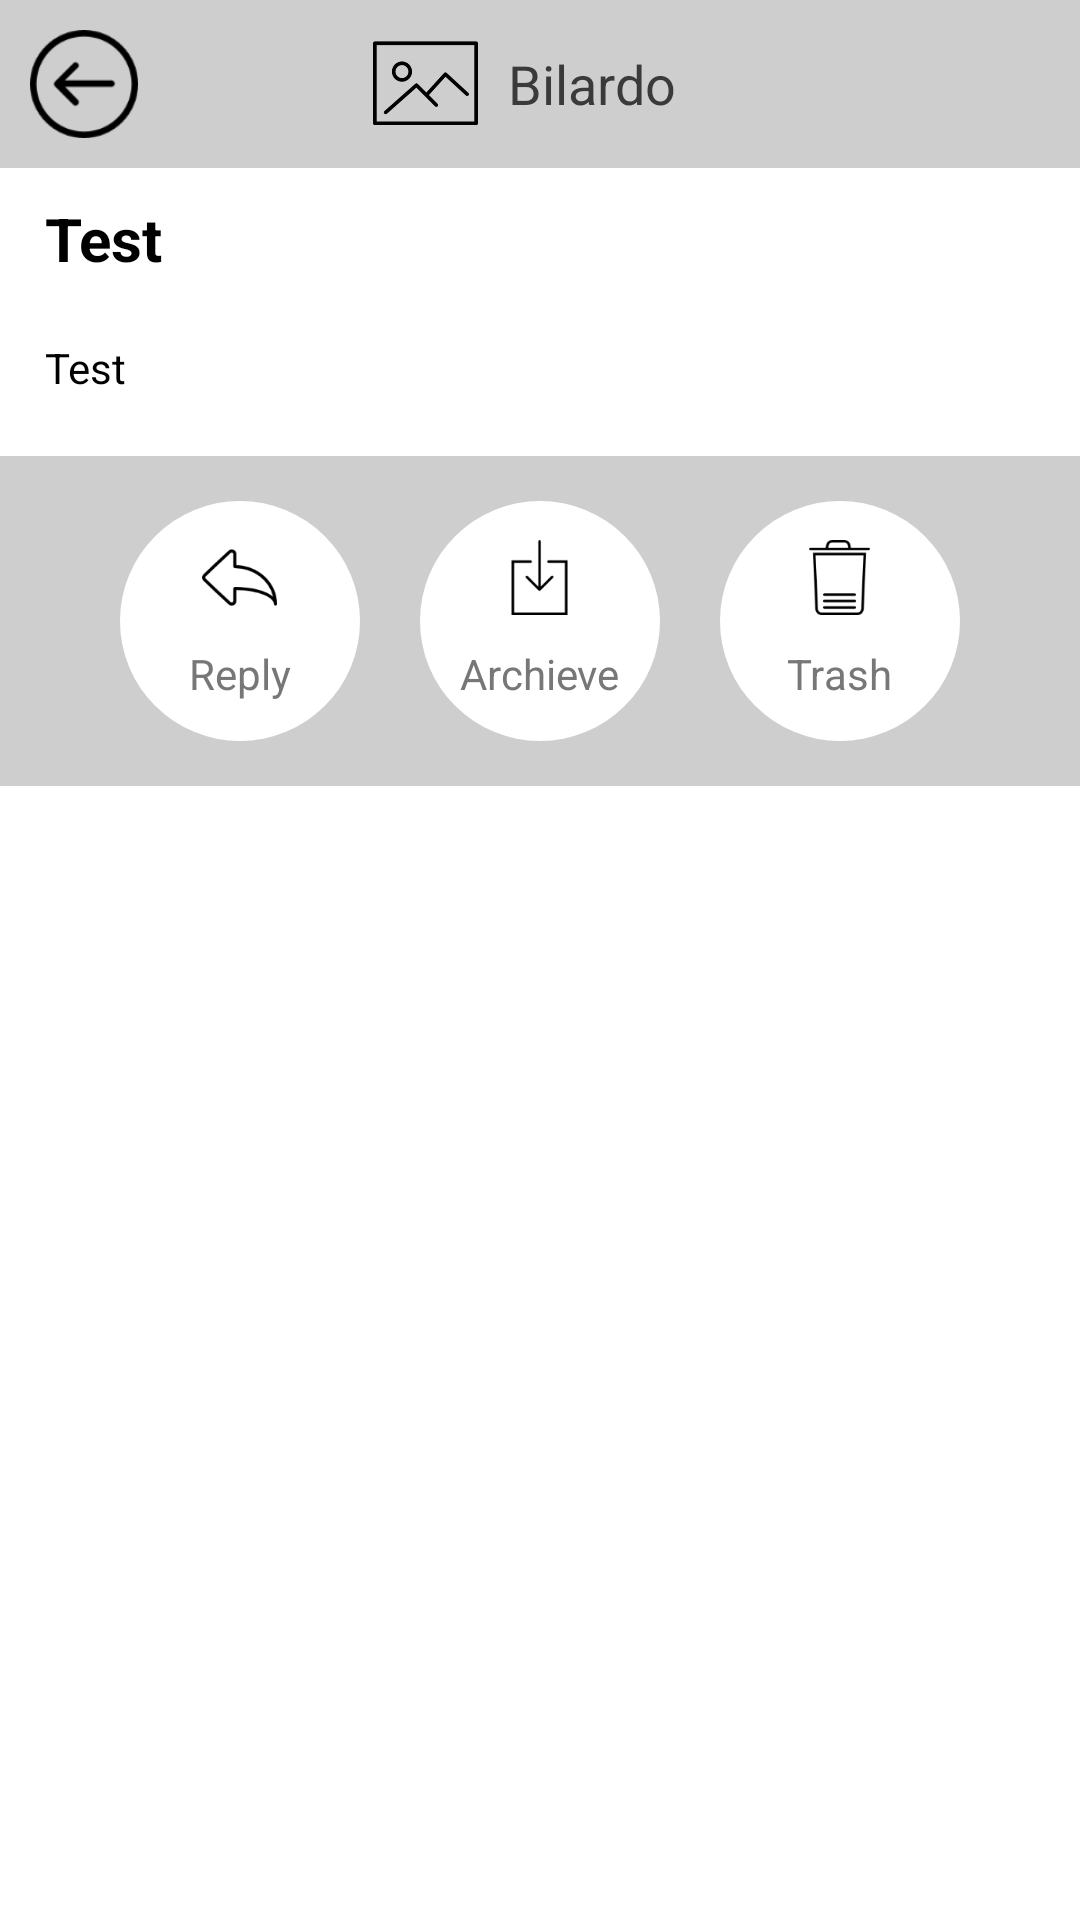

Here is an Android app screen rendered from its layout file. Give the layout XML and the strings, colors and styles it references.
<!-- AndroidManifest.xml: application theme Theme.AppCompat.Light.NoActionBar.FullScreen -->
<!-- res/layout/activity_detail_inbox.xml -->
<?xml version="1.0" encoding="utf-8"?>
<ScrollView
    xmlns:android="http://schemas.android.com/apk/res/android"
    xmlns:tools="http://schemas.android.com/tools"
    android:layout_width="match_parent"
    android:layout_height="match_parent"
    tools:context="wto.com.wto.DetailInboxActivity"
    android:background="@color/bgColor"
    >
    <LinearLayout
        android:id="@+id/activity_detail_inbox"
        android:layout_width="match_parent"
        android:layout_height="match_parent"
        android:orientation="vertical"
        tools:context="wto.com.wto.DetailInboxActivity"
        android:background="@color/bgColor">

        <RelativeLayout
            android:layout_width="match_parent"
            android:layout_height="wrap_content"
            android:background="@color/colorGray">

            <ImageView
                android:id="@+id/imgBack"
                android:layout_width="@dimen/width_56"
                android:layout_height="@dimen/height_56"
                android:src="@drawable/ic_back"
                android:padding="@dimen/padding_10"/>

            <LinearLayout
                android:layout_width="match_parent"
                android:layout_height="@dimen/height_56"
                android:orientation="horizontal"
                android:padding="@dimen/padding_10"
                android:gravity="center">

                <ImageView
                    android:id="@+id/imgProfileInbox"
                    android:layout_width="@dimen/width_35"
                    android:layout_height="@dimen/height_35"
                    android:src="@drawable/no_image" />

                <TextView
                    android:id="@+id/txtNameInbox"
                    android:layout_width="wrap_content"
                    android:layout_height="wrap_content"
                    android:textColor="@color/textColorShadowBlack"
                    android:textSize="@dimen/font_18"
                    android:text="Bilardo"
                    android:layout_marginLeft="@dimen/margin_10"
                    android:layout_marginRight="@dimen/margin_10"/>

            </LinearLayout>

        </RelativeLayout>

        <TextView
            android:id="@+id/txtSubjectInbox"
            android:layout_width="match_parent"
            android:layout_height="wrap_content"
            android:textColor="@color/textColor"
            android:textSize="@dimen/font_20"
            android:text="Test"
            android:textStyle="bold"
            android:layout_marginTop="@dimen/margin_10"
            android:layout_marginBottom="@dimen/margin_10"
            android:layout_marginLeft="@dimen/margin_15"
            android:layout_marginRight="@dimen/margin_15"/>

        <TextView
            android:id="@+id/txtDetailInbox"
            android:layout_width="match_parent"
            android:layout_height="wrap_content"
            android:textColor="@color/textColor"
            android:textSize="@dimen/font_14"
            android:text="Test"
            android:layout_marginTop="@dimen/margin_10"
            android:layout_marginBottom="@dimen/margin_10"
            android:layout_marginLeft="@dimen/margin_15"
            android:layout_marginRight="@dimen/margin_15"/>

        <LinearLayout
            android:layout_width="match_parent"
            android:layout_height="wrap_content"
            android:orientation="horizontal"
            android:gravity="center"
            android:background="@color/colorGray"
            android:padding="@dimen/padding_15"
            android:layout_marginTop="@dimen/margin_10"
            android:layout_marginBottom="@dimen/margin_10">

            <LinearLayout
                android:id="@+id/layoutReply"
                android:layout_width="@dimen/width_80"
                android:layout_height="@dimen/height_80"
                android:orientation="vertical"
                android:gravity="center"
                android:layout_marginLeft="@dimen/margin_10"
                android:layout_marginRight="@dimen/margin_10"
                android:background="@drawable/layout_rounded_inbox">

                <ImageView
                    android:id="@+id/imgReply"
                    android:layout_width="@dimen/width_35"
                    android:layout_height="@dimen/height_35"
                    android:padding="@dimen/padding_5"
                    android:src="@drawable/ic_reply"/>

                <TextView
                    android:id="@+id/txtReply"
                    android:layout_width="wrap_content"
                    android:layout_height="wrap_content"
                    android:text="Reply"
                    android:textColor="@color/textColorGrayDarker"
                    android:textSize="@dimen/font_14"
                    android:padding="@dimen/padding_5"/>

            </LinearLayout>

            <LinearLayout
                android:id="@+id/layoutArchieve"
                android:layout_width="@dimen/width_80"
                android:layout_height="@dimen/height_80"
                android:orientation="vertical"
                android:gravity="center"
                android:layout_marginLeft="@dimen/margin_10"
                android:layout_marginRight="@dimen/margin_10"
                android:background="@drawable/layout_rounded_inbox">

                <ImageView
                    android:id="@+id/imgArchieve"
                    android:layout_width="@dimen/width_35"
                    android:layout_height="@dimen/height_35"
                    android:padding="@dimen/padding_5"
                    android:src="@drawable/ic_download"/>

                <TextView
                    android:id="@+id/txtArchieve"
                    android:layout_width="wrap_content"
                    android:layout_height="wrap_content"
                    android:text="Archieve"
                    android:textColor="@color/textColorGrayDarker"
                    android:textSize="@dimen/font_14"
                    android:padding="@dimen/padding_5"/>

            </LinearLayout>

            <LinearLayout
                android:id="@+id/layoutTrash"
                android:layout_width="@dimen/width_80"
                android:layout_height="@dimen/height_80"
                android:orientation="vertical"
                android:gravity="center"
                android:layout_marginLeft="@dimen/margin_10"
                android:layout_marginRight="@dimen/margin_10"
                android:background="@drawable/layout_rounded_inbox">

                <ImageView
                    android:id="@+id/imgTrash"
                    android:layout_width="@dimen/width_35"
                    android:layout_height="@dimen/height_35"
                    android:src="@drawable/ic_trash"
                    android:padding="@dimen/padding_5"/>

                <TextView
                    android:id="@+id/txtTrash"
                    android:layout_width="wrap_content"
                    android:layout_height="wrap_content"
                    android:text="Trash"
                    android:textColor="@color/textColorGrayDarker"
                    android:textSize="@dimen/font_14"
                    android:padding="@dimen/padding_5"/>

            </LinearLayout>

        </LinearLayout>

    </LinearLayout>

</ScrollView>
<!-- resources referenced by this layout -->
<resources>
  <color name="bgColor">#FFFFFF</color>
  <color name="colorGray">#CECECE</color>
  <color name="textColor">#000000</color>
  <color name="textColorGrayDarker">#777777</color>
  <color name="textColorShadowBlack">#3a3a3a</color>
  <dimen name="font_14">14sp</dimen>
  <dimen name="font_18">18sp</dimen>
  <dimen name="font_20">20sp</dimen>
  <dimen name="height_35">35dp</dimen>
  <dimen name="height_56">56dp</dimen>
  <dimen name="height_80">80dp</dimen>
  <dimen name="margin_10">10dp</dimen>
  <dimen name="margin_15">15dp</dimen>
  <dimen name="padding_10">10dp</dimen>
  <dimen name="padding_15">15dp</dimen>
  <dimen name="padding_5">5dp</dimen>
  <dimen name="width_35">35dp</dimen>
  <dimen name="width_56">56dp</dimen>
  <dimen name="width_80">80dp</dimen>
  <!-- drawable layout_rounded_inbox (drawable) -->
  <?xml version="1.0" encoding="utf-8"?>
  <shape xmlns:android="http://schemas.android.com/apk/res/android"
      android:shape="oval" android:padding="10dp">
      <solid android:color="@color/bgColor"/>
      <corners
          android:bottomRightRadius="100dp"
          android:bottomLeftRadius="100dp"
          android:topLeftRadius="100dp"
          android:topRightRadius="100dp"/>
  </shape>
  <!-- drawable no_image: png bitmap (drawable, 4057 bytes) -->
  <style name="Theme.AppCompat.Light.NoActionBar.FullScreen" parent="@style/Theme.AppCompat.Light.NoActionBar">
          <item name="windowNoTitle">true</item>
          <item name="windowActionBar">false</item>
          <item name="android:windowFullscreen">true</item>
          <item name="android:windowContentOverlay">@null</item>
      </style>
</resources>
